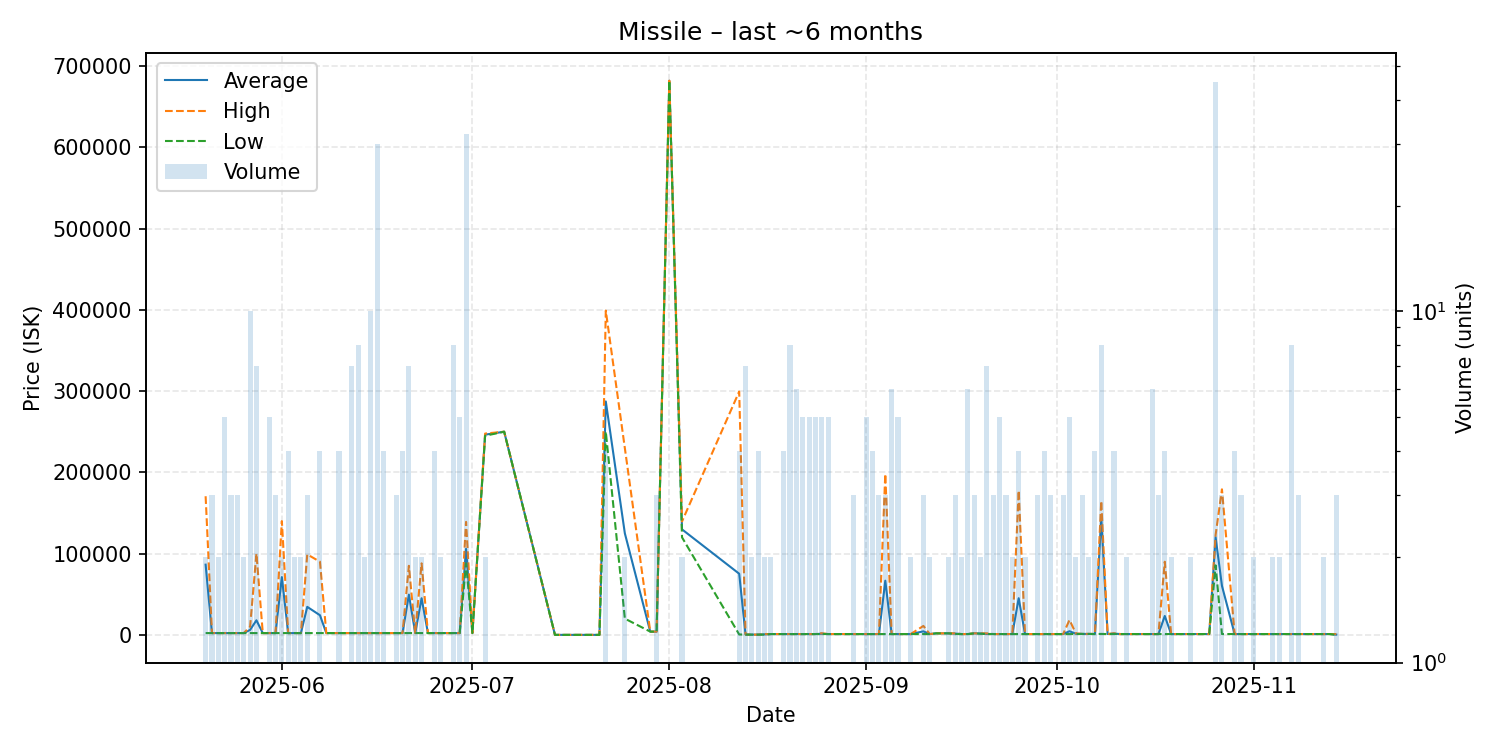

Values plotted in this chart, from the file beside it:
date, average, highest, lowest, order_count, volume
2025-05-20, 86402, 170600, 2205, 2, 2
2025-05-21, 2205, 2205, 2205, 3, 3
2025-05-22, 2205, 2205, 2205, 1, 2
2025-05-23, 2205, 2205, 2205, 4, 5
2025-05-24, 2205, 2205, 2205, 3, 3
2025-05-25, 2205, 2205, 2205, 3, 3
2025-05-26, 2205, 2205, 2205, 2, 2
2025-05-27, 6102, 10000, 2205, 6, 10
2025-05-28, 17944, 99990, 2205, 6, 7
2025-05-29, 2205, 2205, 2205, 1, 1
2025-05-30, 2205, 2205, 2205, 5, 5
2025-05-31, 2205, 2205, 2205, 3, 3
2025-06-01, 71102, 140000, 2205, 2, 2
2025-06-02, 2205, 2205, 2205, 4, 4
2025-06-03, 2205, 2205, 2205, 2, 2
2025-06-04, 2205, 2205, 2205, 2, 2
2025-06-05, 34470, 99000, 2205, 3, 3
2025-06-07, 24154, 90000, 2205, 4, 4
2025-06-08, 2205, 2205, 2205, 1, 1
2025-06-09, 2206, 2206, 2206, 1, 1
2025-06-10, 2206, 2206, 2206, 3, 4
2025-06-11, 2206, 2206, 2206, 1, 1
2025-06-12, 2206, 2206, 2206, 4, 7
2025-06-13, 2206, 2206, 2206, 5, 8
2025-06-14, 2206, 2207, 2206, 2, 2
2025-06-15, 2206, 2206, 2206, 8, 10
2025-06-16, 2206, 2206, 2206, 5, 30
2025-06-17, 2206, 2206, 2206, 4, 4
2025-06-19, 2206, 2206, 2206, 2, 3
2025-06-20, 2206, 2206, 2206, 4, 4
2025-06-21, 49513, 84995, 2206, 6, 7
2025-06-22, 2206, 2206, 2206, 2, 2
2025-06-23, 45103, 88000, 2206, 2, 2
2025-06-24, 2206, 2206, 2206, 1, 1
2025-06-25, 2206, 2206, 2206, 3, 4
2025-06-26, 2206, 2206, 2206, 2, 2
2025-06-27, 2206, 2206, 2206, 1, 1
2025-06-28, 2206, 2207, 2206, 6, 8
2025-06-29, 2206, 2206, 2206, 5, 5
2025-06-30, 105851, 139000, 88000, 13, 32
2025-07-01, 2206, 2206, 2206, 1, 1
2025-07-03, 246350, 247700, 245000, 2, 2
2025-07-06, 250000, 250000, 250000, 1, 1
2025-07-14, 1.01, 1.01, 1.01, 1, 1
2025-07-21, 1.02, 1.02, 1.02, 1, 1
2025-07-22, 287225, 399000, 250000, 3, 4
2025-07-25, 124900, 229800, 20000, 2, 2
2025-07-29, 4000, 4000, 4000, 1, 1
2025-07-30, 4000, 4000, 4000, 3, 3
2025-08-01, 681900, 681900, 681900, 1, 1
2025-08-03, 129800, 139600, 120000, 2, 2
2025-08-12, 75225, 299400, 500.0, 4, 4
2025-08-13, 328.6, 500.1, 300.0, 2, 7
2025-08-14, 300.0, 300.0, 300.0, 2, 2
2025-08-15, 300.0, 300.0, 300.0, 3, 4
2025-08-16, 650.0, 1000, 300.0, 2, 2
2025-08-17, 1001, 1002, 1000, 2, 2
2025-08-18, 1002, 1002, 1002, 1, 1
2025-08-19, 1002, 1002, 1002, 4, 4
2025-08-20, 1002, 1003, 1002, 6, 8
... 72 more rows
